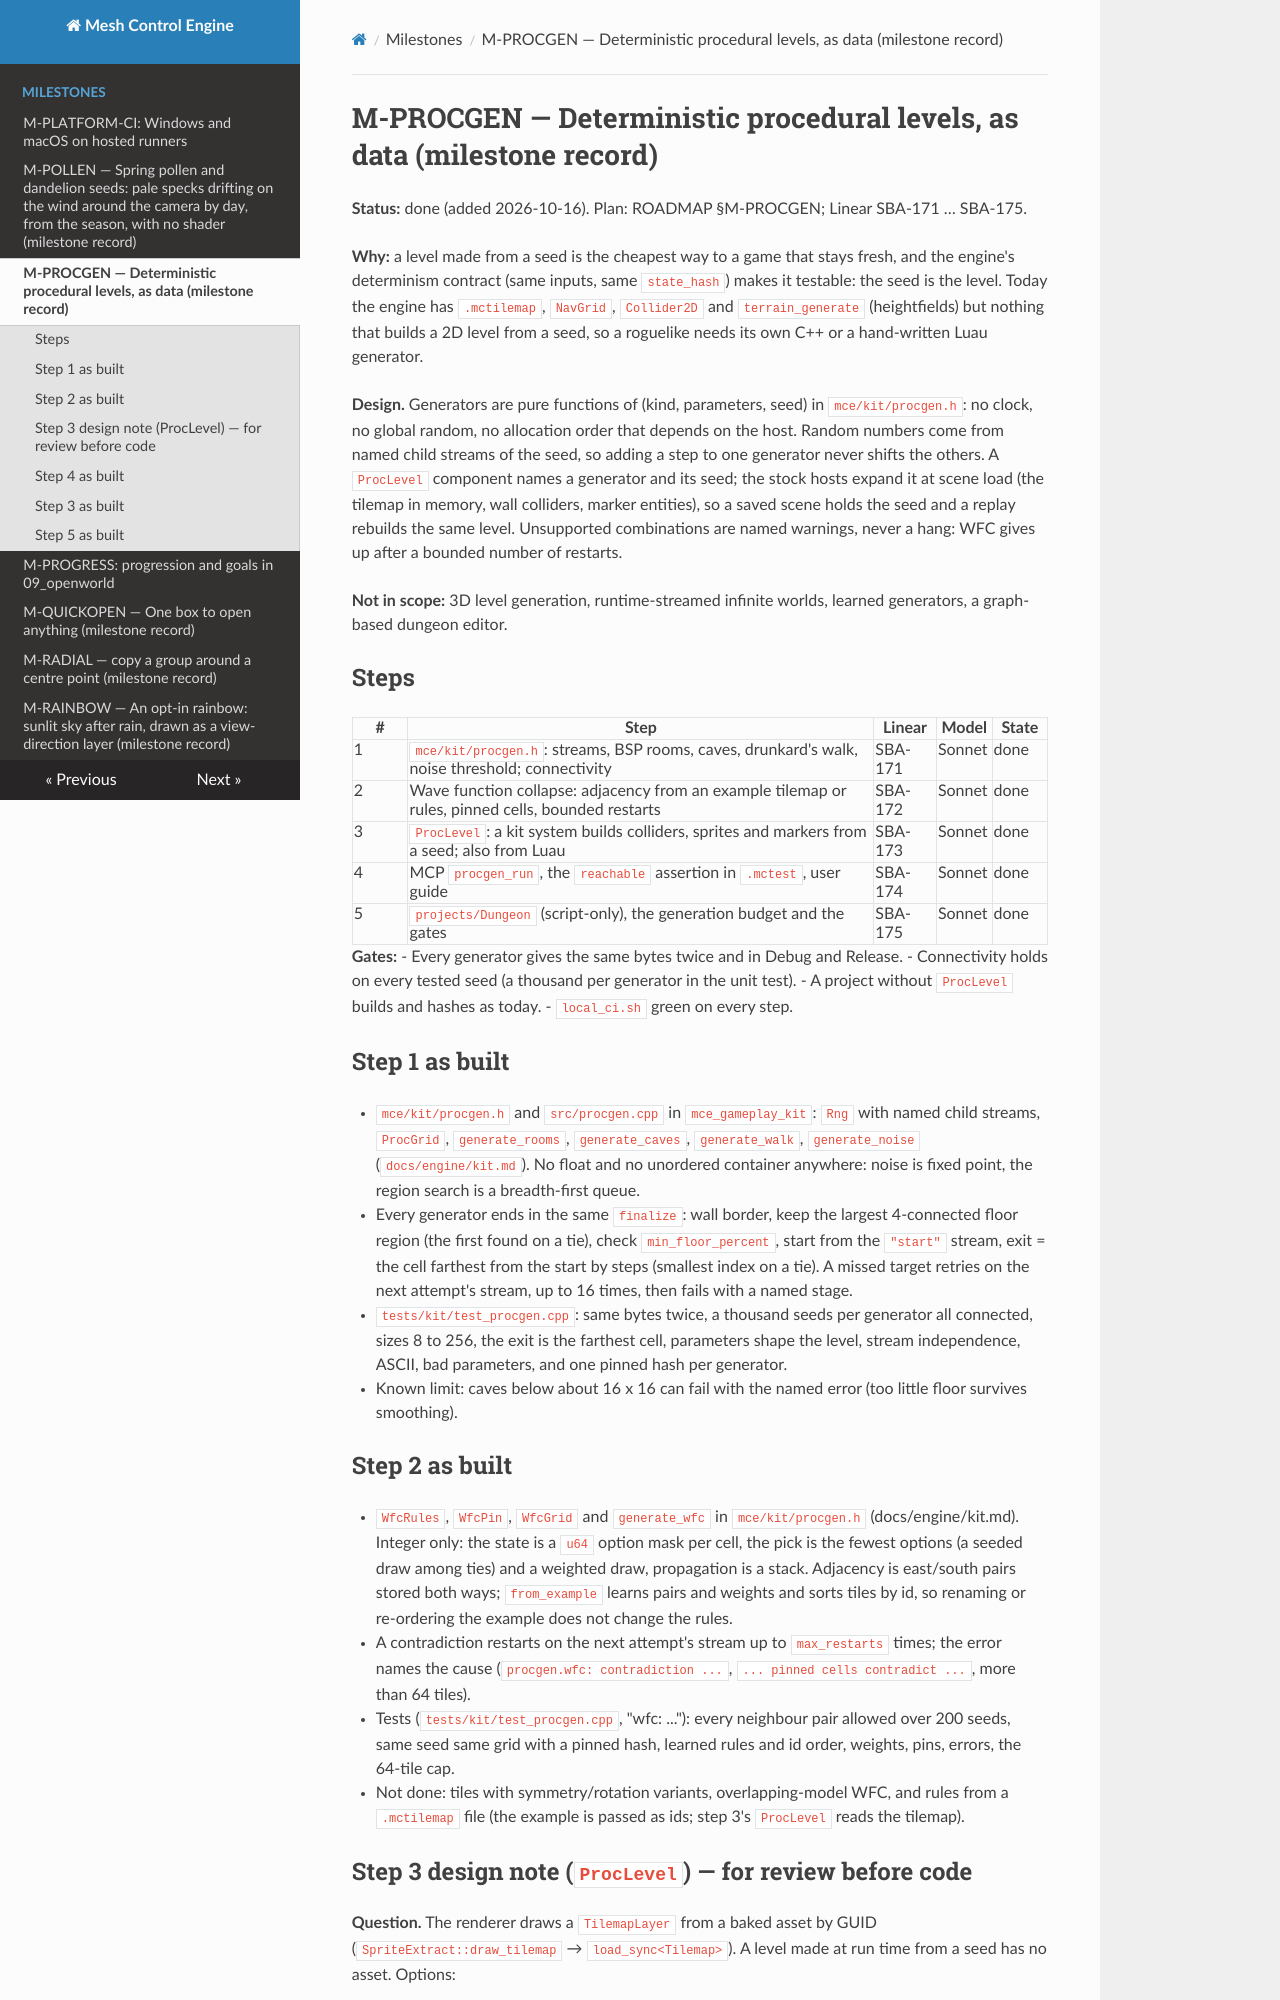

repository: sberkan09/mesh_control_engine · page: milestones/M-PROCGEN/index.html · generator: mkdocs

# M-PROCGEN — Deterministic procedural levels, as data (milestone record)

**Status:** done (added 2026-10-16). Plan: ROADMAP §M-PROCGEN; Linear SBA-171 … SBA-175.

**Why:** a level made from a seed is the cheapest way to a game that stays fresh, and the engine's determinism
contract (same inputs, same `state_hash`) makes it testable: the seed is the level. Today the engine has
`.mctilemap`, `NavGrid`, `Collider2D` and `terrain_generate` (heightfields) but nothing that builds a 2D level from
a seed, so a roguelike needs its own C++ or a hand-written Luau generator.

**Design.** Generators are pure functions of (kind, parameters, seed) in `mce/kit/procgen.h`: no clock, no global
random, no allocation order that depends on the host. Random numbers come from named child streams of the seed, so
adding a step to one generator never shifts the others. A `ProcLevel` component names a generator and its seed; the
stock hosts expand it at scene load (the tilemap in memory, wall colliders, marker entities), so a saved scene
holds the seed and a replay rebuilds the same level. Unsupported combinations are named warnings, never a hang:
WFC gives up after a bounded number of restarts.

**Not in scope:** 3D level generation, runtime-streamed infinite worlds, learned generators, a graph-based
dungeon editor.

## Steps

| # | Step | Linear | Model | State |
|---|---|---|---|---|
| 1 | `mce/kit/procgen.h`: streams, BSP rooms, caves, drunkard's walk, noise threshold; connectivity | SBA-171 | Sonnet | done |
| 2 | Wave function collapse: adjacency from an example tilemap or rules, pinned cells, bounded restarts | SBA-172 | Sonnet | done |
| 3 | `ProcLevel`: a kit system builds colliders, sprites and markers from a seed; also from Luau | SBA-173 | Sonnet | done |
| 4 | MCP `procgen_run`, the `reachable` assertion in `.mctest`, user guide | SBA-174 | Sonnet | done |
| 5 | `projects/Dungeon` (script-only), the generation budget and the gates | SBA-175 | Sonnet | done |

**Gates:**
- Every generator gives the same bytes twice and in Debug and Release.
- Connectivity holds on every tested seed (a thousand per generator in the unit test).
- A project without `ProcLevel` builds and hashes as today.
- `local_ci.sh` green on every step.

## Step 1 as built

- `mce/kit/procgen.h` and `src/procgen.cpp` in `mce_gameplay_kit`: `Rng` with named child streams, `ProcGrid`,
  `generate_rooms`, `generate_caves`, `generate_walk`, `generate_noise` (`docs/engine/kit.md`). No float and no
  unordered container anywhere: noise is fixed point, the region search is a breadth-first queue.
- Every generator ends in the same `finalize`: wall border, keep the largest 4-connected floor region (the
  first found on a tie), check `min_floor_percent`, start from the `"start"` stream, exit = the cell farthest
  from the start by steps (smallest index on a tie). A missed target retries on the next attempt's stream,
  up to 16 times, then fails with a named stage.
- `tests/kit/test_procgen.cpp`: same bytes twice, a thousand seeds per generator all connected, sizes 8 to 256,
  the exit is the farthest cell, parameters shape the level, stream independence, ASCII, bad parameters, and one
  pinned hash per generator.
- Known limit: caves below about 16 x 16 can fail with the named error (too little floor survives smoothing).

## Step 2 as built

- `WfcRules`, `WfcPin`, `WfcGrid` and `generate_wfc` in `mce/kit/procgen.h` (docs/engine/kit.md). Integer only: the
  state is a `u64` option mask per cell, the pick is the fewest options (a seeded draw among ties) and a weighted
  draw, propagation is a stack. Adjacency is east/south pairs stored both ways; `from_example` learns pairs and
  weights and sorts tiles by id, so renaming or re-ordering the example does not change the rules.
- A contradiction restarts on the next attempt's stream up to `max_restarts` times; the error names the cause
  (`procgen.wfc: contradiction ...`, `... pinned cells contradict ...`, more than 64 tiles).
- Tests (`tests/kit/test_procgen.cpp`, "wfc: ..."): every neighbour pair allowed over 200 seeds, same seed same
  grid with a pinned hash, learned rules and id order, weights, pins, errors, the 64-tile cap.
- Not done: tiles with symmetry/rotation variants, overlapping-model WFC, and rules from a `.mctilemap` file (the
  example is passed as ids; step 3's `ProcLevel` reads the tilemap).
